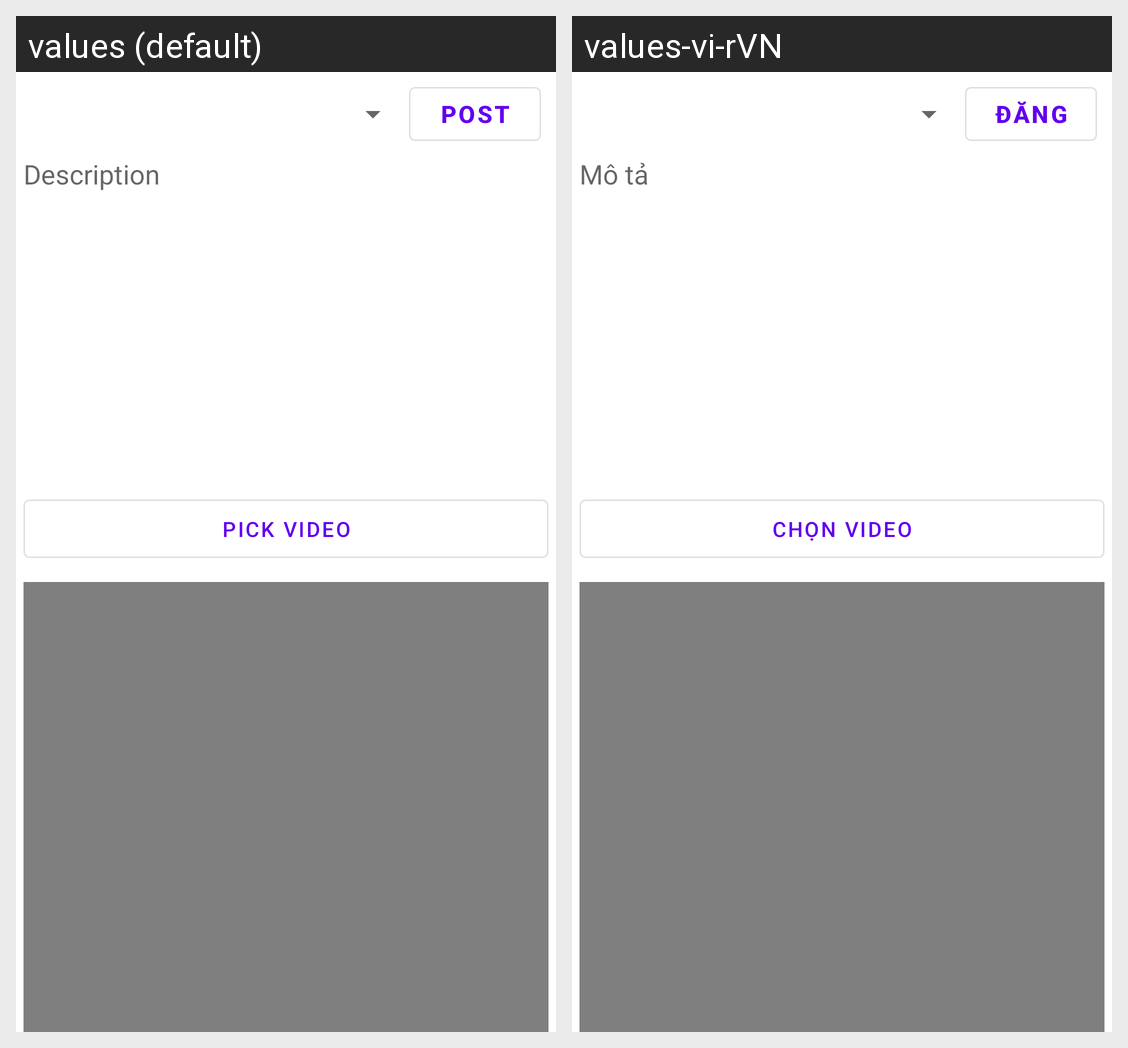

This grid shows one Android layout under two languages. Give, for every string resource on the screen, its name, the default text and each shown locale's text.
Android screen res/layout/activity_group_post_video.xml rendered under 2 locales, left to right: values (default), values-vi-rVN. Device: Nexus 5 (rendered at 1080×1920; each locale shown at half size, 540×960, under a caption strip naming it); theme Theme.LuanvanMXHHippo.
Strings drawn on this screen, with the default value and each locale's value (text and hints the layout hard-codes, and strings that could not be matched under every locale, appear in the picture but are not listed):

post
  values: POST
  values-vi-rVN: Đăng

description
  values: Description
  values-vi-rVN: Mô tả

pick_video
  values: PICK VIDEO
  values-vi-rVN: Chọn video
